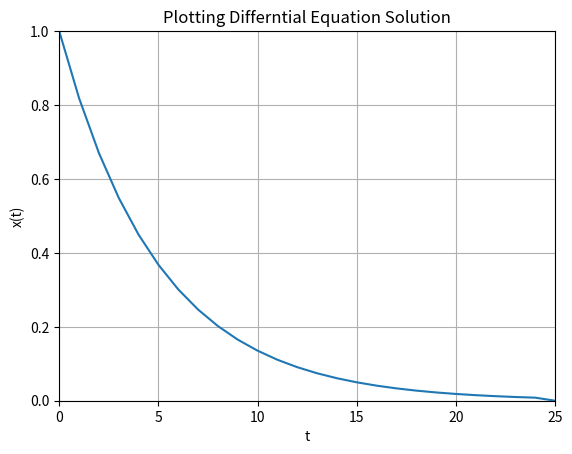

Write Python code to recreate this figure.
import math as mt
import numpy as np
import matplotlib.pylab as plt

# Parameters
T = 5
a = -1/T

x0  = 1
t   = 0

tstart = 0
tstop  = 25

increment = 1
x = []
x = np.zeros(tstop+1)

t = np.arange(tstart,tstop+1, increment)

# Define the Equation
for k in range(tstop):
    x[k] = mt.exp(a*t[k]) * x0

plt.plot(t,x)
plt.title("Plotting Differntial Equation Solution")
plt.xlabel("t")
plt.ylabel("x(t)")
plt.grid()
plt.axis([0,25,0,1])    # axis 의 범위를 지정해준다. (보기 깔끔함)
plt.show()